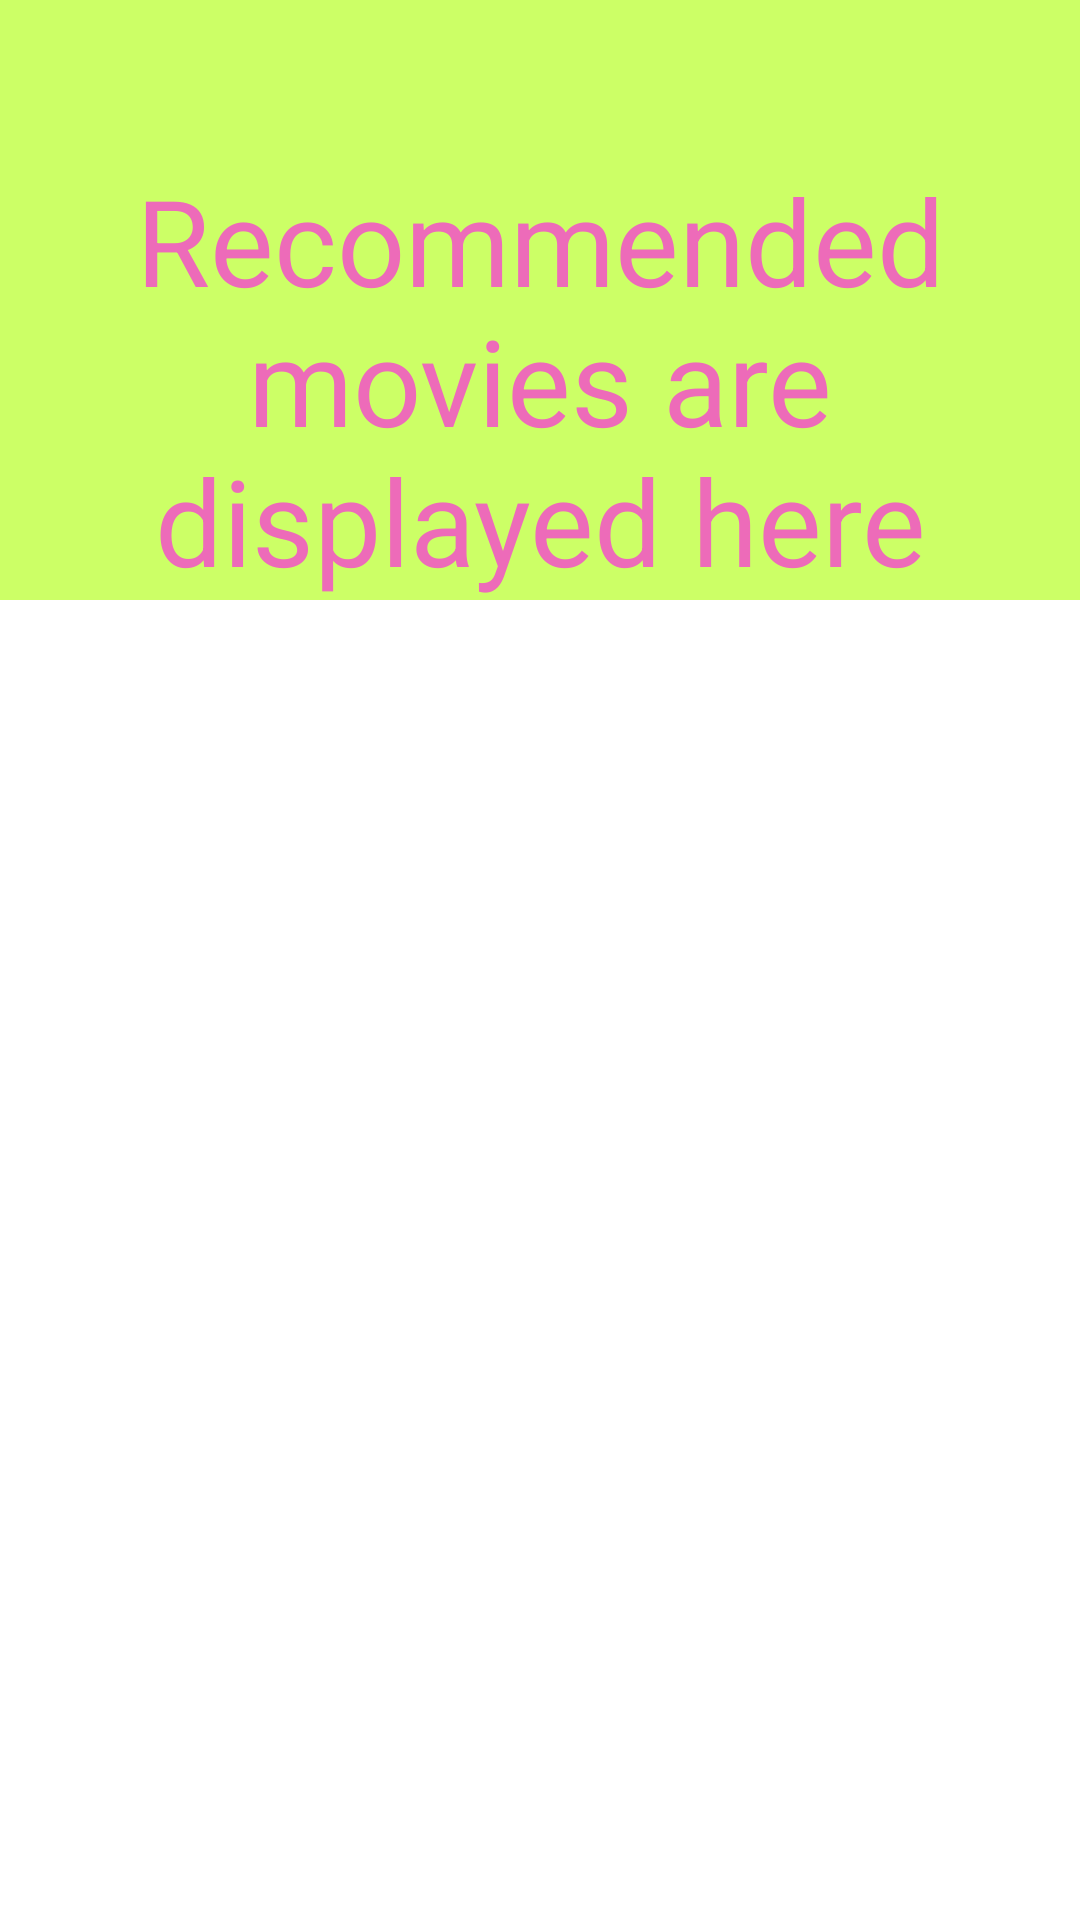

The Android layout XML behind this screen, and the referenced resources:
<!-- AndroidManifest.xml: application theme Theme.MovieRecommenderApp -->
<!-- res/layout/activity_recommendations.xml -->
<?xml version="1.0" encoding="utf-8"?>
<LinearLayout xmlns:android="http://schemas.android.com/apk/res/android"
    xmlns:app="http://schemas.android.com/apk/res-auto"
    xmlns:tools="http://schemas.android.com/tools"
    android:layout_width="match_parent"
    android:layout_height="match_parent"
    android:orientation="vertical"
    tools:context=".Recommendations">
    <TextView
        android:layout_width="match_parent"
        android:layout_height="wrap_content"
        android:textSize="40sp"
        android:gravity="center"
        android:id="@+id/mname"
        android:textStyle="bold"
        android:textColor="#65daf7"
        android:background="#ccff66"/>
    <TextView
        android:layout_width="match_parent"
        android:layout_height="wrap_content"
        android:textSize="40sp"
        android:gravity="center"
        android:text="Recommended movies are displayed here"
        android:id="@+id/recmovies"
        android:textColor="#ed6bb9"
        android:scrollbars="vertical"
        android:background="#ccff66"/>

</LinearLayout>
<!-- resources referenced by this layout -->
<resources>
  <style name="Theme.MovieRecommenderApp" parent="Theme.MaterialComponents.DayNight.DarkActionBar">
          
          <item name="colorPrimary">@color/purple_500</item>
          <item name="colorPrimaryVariant">@color/purple_700</item>
          <item name="colorOnPrimary">@color/white</item>
          
          <item name="colorSecondary">@color/teal_200</item>
          <item name="colorSecondaryVariant">@color/teal_700</item>
          <item name="colorOnSecondary">@color/black</item>
          
          <item name="android:statusBarColor" tools:targetApi="l">?attr/colorPrimaryVariant</item>
          
      </style>
  <!-- not gathered from this repository: default colours our renderer supplied (Android Studio template values) -->
  <color name="purple_500">#FF6200EE</color>
  <color name="purple_700">#FF3700B3</color>
  <color name="teal_200">#FF03DAC5</color>
  <color name="teal_700">#FF018786</color>
  <color name="black">#FF000000</color>
  <color name="white">#FFFFFFFF</color>
</resources>
